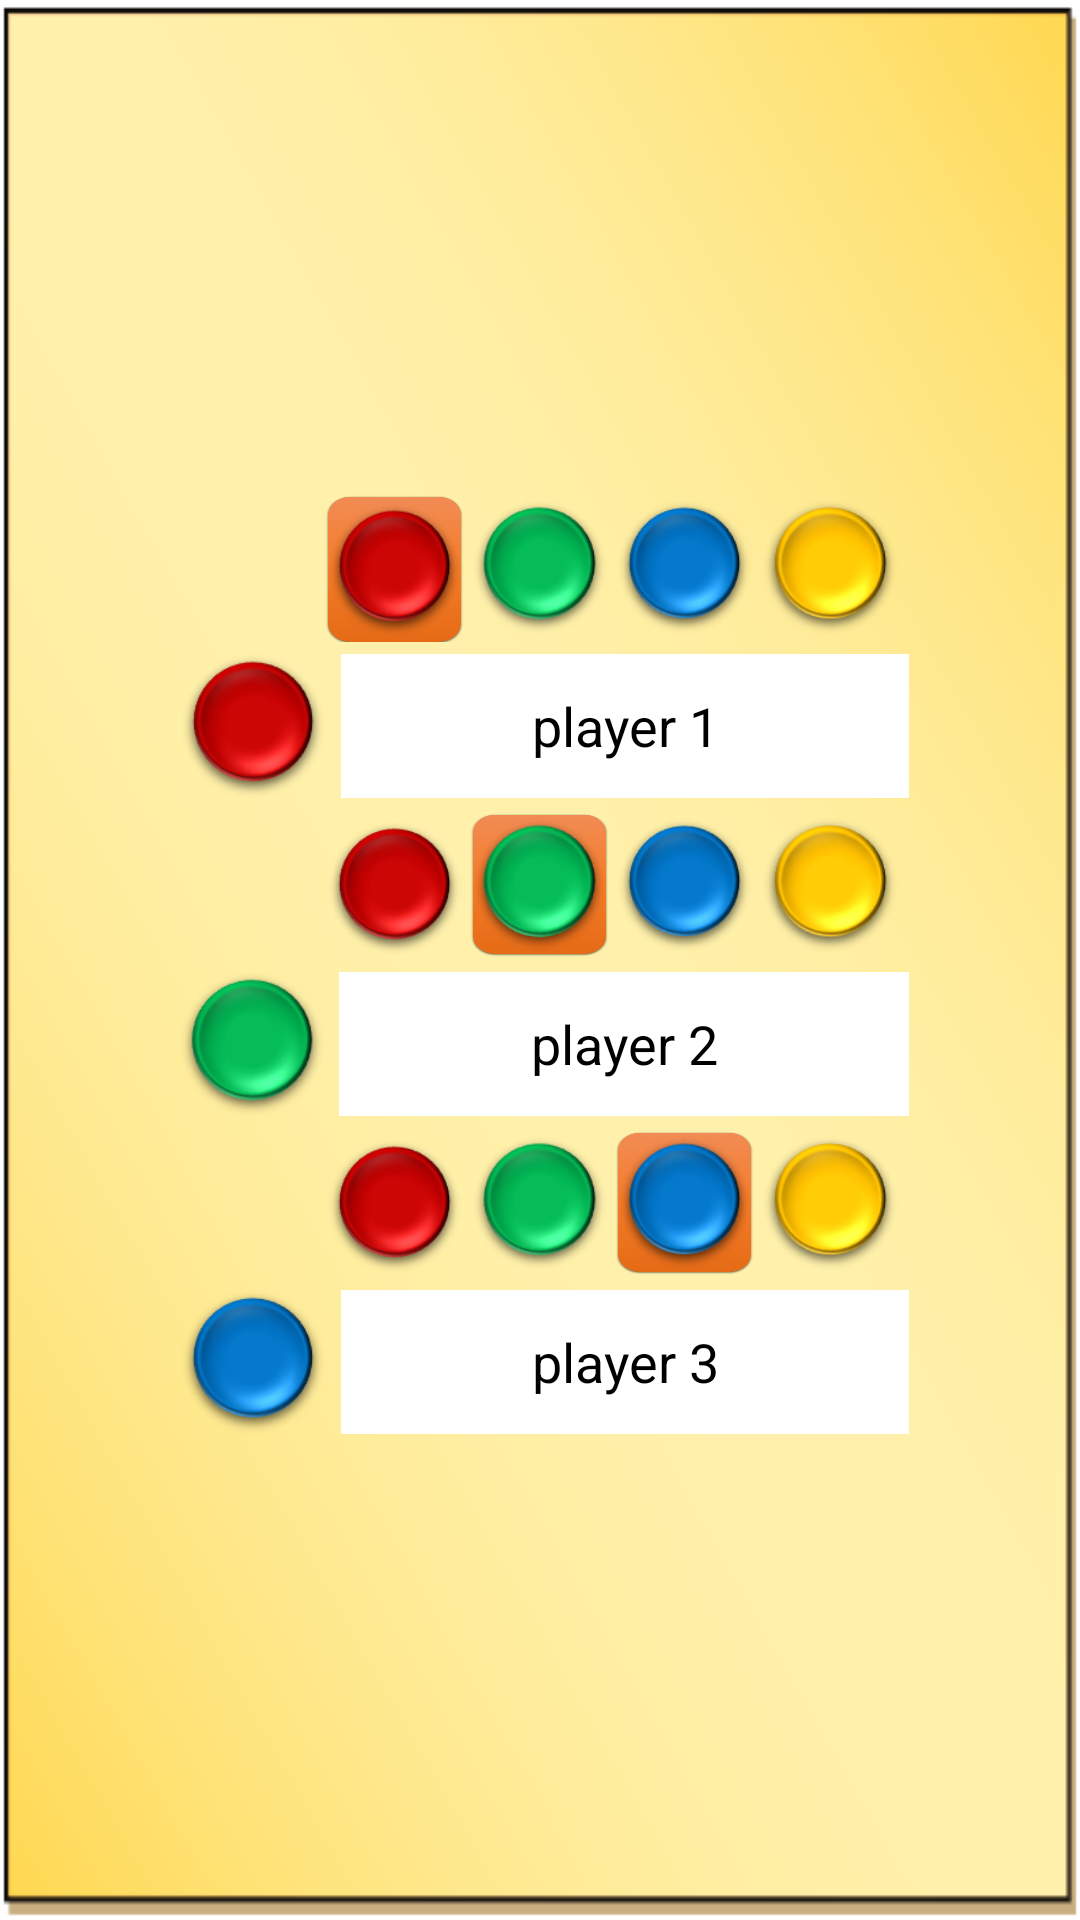

The Android layout XML behind this screen, and the referenced resources:
<!-- AndroidManifest.xml: application theme Theme.AshtaChamma -->
<!-- res/layout/fragment_player3.xml -->
<?xml version="1.0" encoding="utf-8"?>
<androidx.constraintlayout.widget.ConstraintLayout xmlns:android="http://schemas.android.com/apk/res/android"
    xmlns:app="http://schemas.android.com/apk/res-auto"
    xmlns:tools="http://schemas.android.com/tools"
    android:layout_width="match_parent"
    android:layout_height="match_parent"
    android:background="@drawable/background5"
    tools:context=".Player3">

    <LinearLayout
        android:layout_width="248dp"
        android:layout_height="356dp"
        android:gravity="center"
        android:orientation="vertical"
        app:layout_constraintBottom_toBottomOf="parent"
        app:layout_constraintEnd_toEndOf="parent"
        app:layout_constraintStart_toStartOf="parent"
        app:layout_constraintTop_toTopOf="parent">

        <LinearLayout
            android:layout_width="match_parent"
            android:layout_height="50dp"
            android:layout_margin="3dp"
            android:orientation="horizontal">

            <ImageView
                android:id="@+id/choosegoti10"
                android:layout_width="40dp"
                android:layout_height="match_parent"
                android:layout_margin="1dp"
                android:layout_weight="1" />

            <ImageView
                android:id="@+id/choosegoti11"
                android:layout_width="40dp"
                android:layout_height="50dp"
                android:layout_margin="1dp"
                android:layout_weight="1"
                android:src="@drawable/player1goti"
                android:background="@drawable/background4"
                android:onClick="p3OnTap"
                android:tag="11" />

            <ImageView
                android:id="@+id/choosegoti12"
                android:layout_width="40dp"
                android:layout_height="wrap_content"
                android:layout_margin="1dp"
                android:layout_weight="1"
                android:src="@drawable/player2goti"
                android:onClick="p3OnTap"
                android:tag="12" />

            <ImageView
                android:id="@+id/choosegoti13"
                android:layout_width="40dp"
                android:layout_height="wrap_content"
                android:layout_margin="1dp"
                android:layout_weight="1"
                android:src="@drawable/player3goti"
                android:onClick="p3OnTap"
                android:tag="13" />

            <ImageView
                android:id="@+id/choosegoti14"
                android:layout_width="40dp"
                android:layout_height="wrap_content"
                android:layout_margin="1dp"
                android:layout_weight="1"
                android:onClick="p3OnTap"
                android:src="@drawable/player4goti"
                android:tag="14" />

        </LinearLayout>

        <LinearLayout
            android:layout_width="match_parent"
            android:layout_height="50dp"
            android:orientation="horizontal">

            <ImageView
                android:id="@+id/selected1"
                android:layout_width="wrap_content"
                android:layout_height="wrap_content"
                android:layout_weight="1"

                android:src="@drawable/player1goti" />

            <EditText
                android:id="@+id/p3player1name"
                android:layout_width="match_parent"
                android:layout_height="wrap_content"
                android:layout_margin="1dp"
                android:layout_weight="1"
                android:background="@color/white"
                android:ems="10"
                android:hint="@string/player_1"
                android:textColor="@color/black"
                android:textColorHint="@color/black"
                android:inputType="textPersonName"
                android:maxLength="15"
                android:minHeight="48dp"
                android:textAlignment="center"
                tools:ignore="TouchTargetSizeCheck" />
        </LinearLayout>

        <LinearLayout
            android:layout_width="match_parent"
            android:layout_height="50dp"
            android:layout_margin="3dp"
            android:orientation="horizontal">

            <ImageView
                android:id="@+id/choosegoti20"
                android:layout_width="40dp"
                android:layout_height="match_parent"
                android:layout_margin="1dp"
                android:layout_weight="1" />

            <ImageView
                android:id="@+id/choosegoti21"
                android:layout_width="40dp"
                android:layout_height="50dp"
                android:layout_margin="1dp"
                android:layout_weight="1"
                android:src="@drawable/player1goti"
                android:onClick="p3OnTap"
                android:tag="21" />

            <ImageView
                android:id="@+id/choosegoti22"
                android:layout_width="40dp"
                android:layout_height="wrap_content"
                android:layout_margin="1dp"
                android:layout_weight="1"
                android:src="@drawable/player2goti"
                android:onClick="p3OnTap"
                android:background="@drawable/background4"
                android:tag="22" />

            <ImageView
                android:id="@+id/choosegoti23"
                android:layout_width="40dp"
                android:layout_height="wrap_content"
                android:layout_margin="1dp"
                android:layout_weight="1"
                android:src="@drawable/player3goti"
                android:onClick="p3OnTap"
                android:tag="23" />

            <ImageView
                android:id="@+id/choosegoti24"
                android:layout_width="40dp"
                android:layout_height="wrap_content"
                android:layout_margin="1dp"
                android:layout_weight="1"
                android:src="@drawable/player4goti"
                android:onClick="p3OnTap"
                android:tag="24" />

        </LinearLayout>

        <LinearLayout
            android:layout_width="match_parent"
            android:layout_height="50dp"
            android:orientation="horizontal">

            <ImageView
                android:id="@+id/selected2"
                android:layout_width="wrap_content"
                android:layout_height="wrap_content"
                android:layout_weight="1"
                android:src="@drawable/player2goti" />

            <EditText
                android:id="@+id/p3player2name"
                android:layout_width="match_parent"
                android:layout_height="wrap_content"
                android:layout_margin="1dp"
                android:layout_weight="1"
                android:background="@color/white"
                android:ems="10"
                android:hint="@string/player_2"
                android:textColor="@color/black"
                android:textColorHint="@color/black"
                android:inputType="textPersonName"
                android:maxLength="15"
                android:minHeight="48dp"
                android:textAlignment="center"
                tools:ignore="TouchTargetSizeCheck" />
        </LinearLayout>

        <LinearLayout
            android:layout_width="match_parent"
            android:layout_height="50dp"
            android:layout_margin="3dp"
            android:orientation="horizontal">

            <ImageView
                android:id="@+id/choosegott30"
                android:layout_width="40dp"
                android:layout_height="match_parent"
                android:layout_margin="1dp"
                android:layout_weight="1" />

            <ImageView
                android:id="@+id/choosegoti31"
                android:layout_width="40dp"
                android:layout_height="50dp"
                android:layout_margin="1dp"
                android:layout_weight="1"
                android:onClick="p3OnTap"
                android:src="@drawable/player1goti"
                android:tag="31" />

            <ImageView
                android:id="@+id/choosegoti32"
                android:layout_width="40dp"
                android:layout_height="wrap_content"
                android:layout_margin="1dp"
                android:layout_weight="1"
                android:onClick="p3OnTap"
                android:src="@drawable/player2goti"
                android:tag="32" />

            <ImageView
                android:id="@+id/choosegoti33"
                android:layout_width="40dp"
                android:layout_height="wrap_content"
                android:layout_margin="1dp"
                android:layout_weight="1"
                android:onClick="p3OnTap"
                android:background="@drawable/background4"
                android:src="@drawable/player3goti"
                android:tag="33" />

            <ImageView
                android:id="@+id/choosegoti34"
                android:layout_width="40dp"
                android:layout_height="wrap_content"
                android:layout_margin="1dp"
                android:layout_weight="1"
                android:onClick="p3OnTap"
                android:src="@drawable/player4goti"
                android:tag="34" />

        </LinearLayout>

        <LinearLayout
            android:layout_width="match_parent"
            android:layout_height="50dp"
            android:orientation="horizontal">

            <ImageView
                android:id="@+id/selected3"
                android:layout_width="wrap_content"
                android:layout_height="wrap_content"
                android:layout_weight="1"
                android:src="@drawable/player3goti" />

            <EditText
                android:id="@+id/p3player3name"
                android:layout_width="match_parent"
                android:layout_height="wrap_content"
                android:layout_margin="1dp"
                android:layout_weight="1"
                android:background="@color/white"
                android:ems="10"
                android:hint="@string/player_3"
                android:textColor="@color/black"
                android:textColorHint="@color/black"
                android:inputType="textPersonName"
                android:maxLength="15"
                android:minHeight="48dp"
                android:textAlignment="center"
                tools:ignore="TouchTargetSizeCheck" />
        </LinearLayout>


    </LinearLayout>

</androidx.constraintlayout.widget.ConstraintLayout>
<!-- resources referenced by this layout -->
<resources>
  <color name="black">#FF000000</color>
  <color name="white">#FFFFFFFF</color>
  <!-- drawable background4: png bitmap (drawable, 12755 bytes) -->
  <!-- drawable background5: png bitmap (drawable, 60914 bytes) -->
  <!-- drawable player1goti: png bitmap (drawable, 13483 bytes) -->
  <!-- drawable player2goti: png bitmap (drawable, 15781 bytes) -->
  <!-- drawable player3goti: png bitmap (drawable, 16183 bytes) -->
  <!-- drawable player4goti: png bitmap (drawable, 15542 bytes) -->
  <string name="player_1">player 1</string>
      /&gt;
  <string name="player_2">player 2</string>
  <string name="player_3">player 3</string>
  <style name="Theme.AshtaChamma" parent="Theme.MaterialComponents.DayNight.NoActionBar">
          
          <item name="colorPrimary">@color/purple_500</item>
          <item name="colorPrimaryVariant">@color/purple_700</item>
          <item name="colorOnPrimary">@color/white</item>
          
          <item name="colorSecondary">@color/teal_200</item>
          <item name="colorSecondaryVariant">@color/teal_700</item>
          <item name="colorOnSecondary">@color/black</item>
          
          <item name="android:statusBarColor">?attr/colorPrimaryVariant</item>
          
      </style>
  <color name="purple_500">#FF6200EE</color>
  <color name="purple_700">#FF3700B3</color>
  <color name="teal_200">#FF03DAC5</color>
  <color name="teal_700">#FF018786</color>
</resources>
